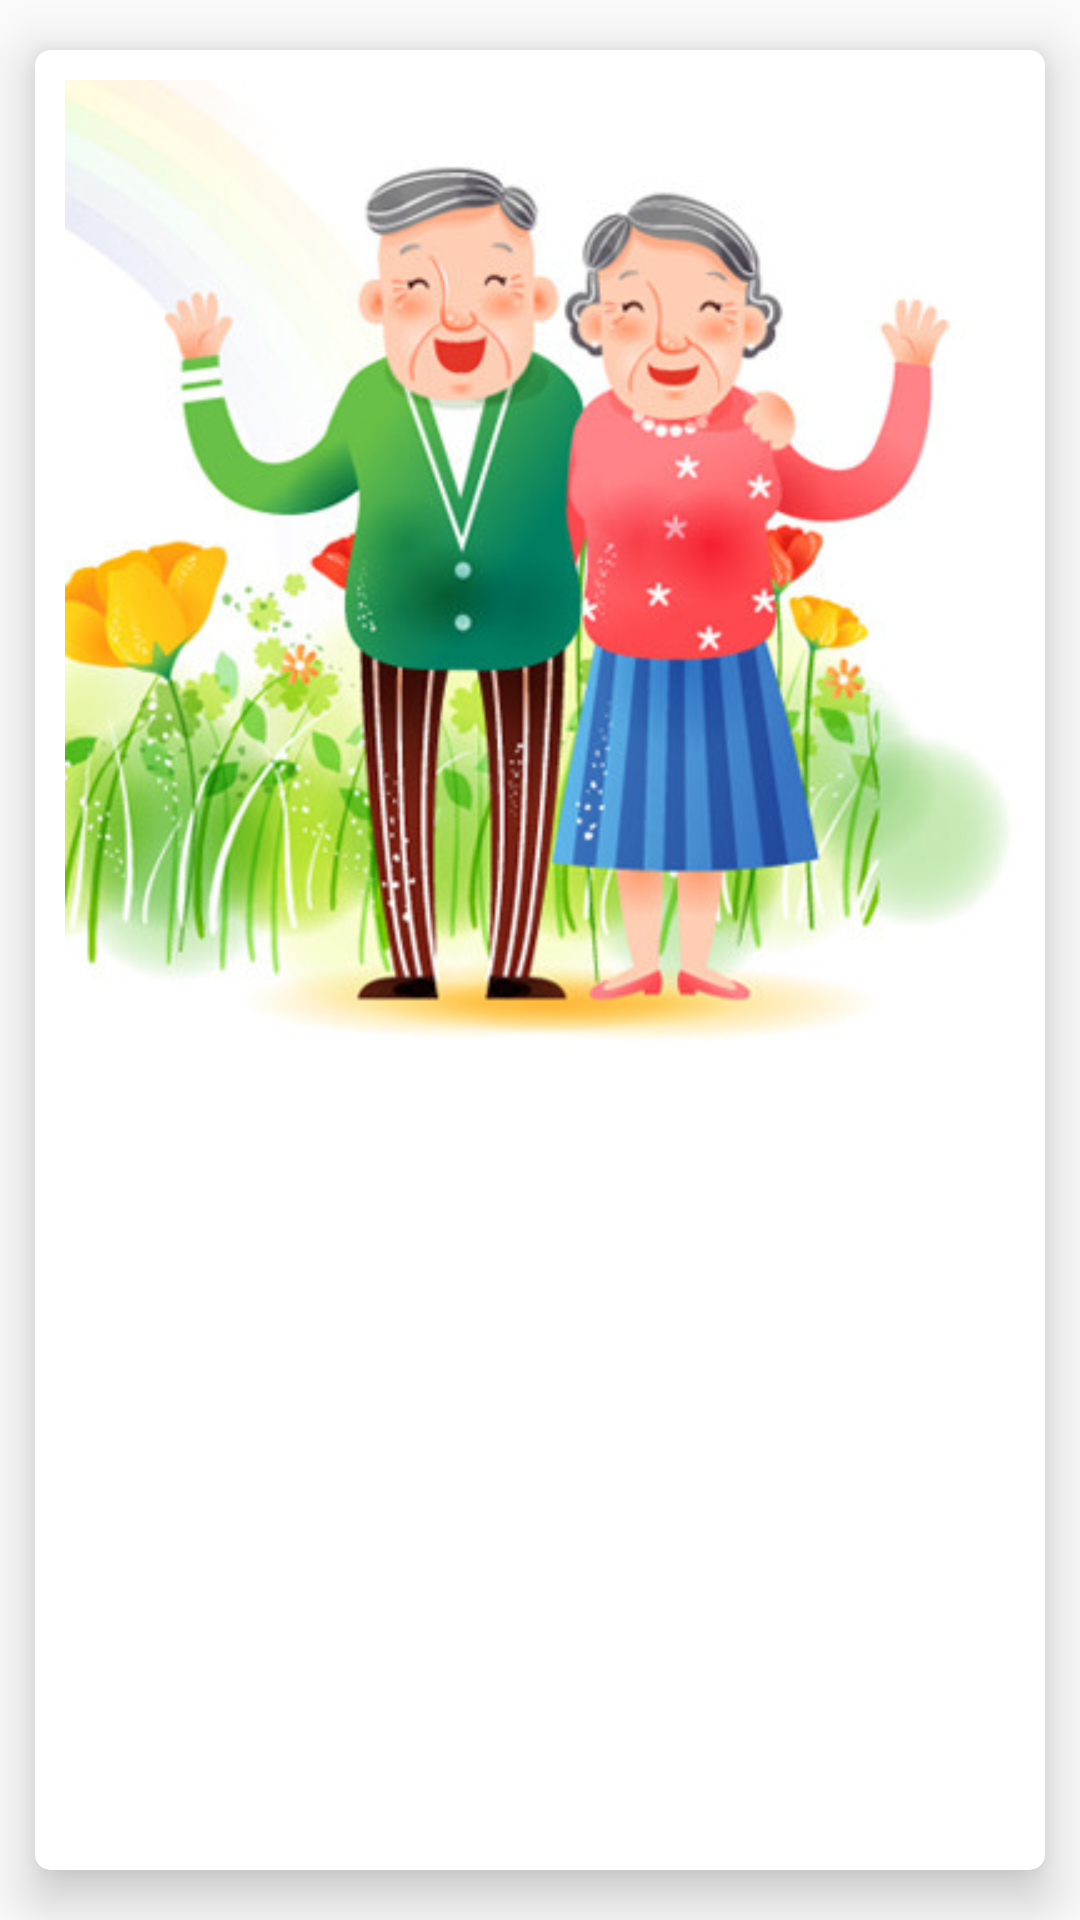

Write the Android layout XML for this screen, with the resource values it uses.
<!-- AndroidManifest.xml: application theme Theme.PIPI -->
<!-- res/layout/home_card_layout.xml -->
<?xml version="1.0" encoding="utf-8"?>
<androidx.cardview.widget.CardView xmlns:android="http://schemas.android.com/apk/res/android"
    android:layout_width="match_parent"
    xmlns:app="http://schemas.android.com/apk/res-auto"
    app:cardCornerRadius="5dp"
    app:cardUseCompatPadding="true"
    app:cardElevation="10dp"
    android:layout_marginHorizontal="@dimen/pageMargin"
    android:layout_height="match_parent">

    <LinearLayout
        android:layout_width="wrap_content"
        android:layout_height="wrap_content"
        android:orientation="vertical"
        android:padding="10dp">

        <ImageView
            android:layout_weight="1"
            android:id="@+id/home_card_image"
            android:layout_width="wrap_content"
            android:layout_height="wrap_content"
            android:adjustViewBounds="true"
            android:scaleType="fitCenter"
            app:srcCompat="@drawable/ic_basic_profile" />

        <TextView
            android:id="@+id/home_card_name"
            android:layout_width="match_parent"
            android:layout_height="match_parent"
            android:paddingTop="5dp"
            android:layout_marginTop="10dp"
            android:textColor="@color/black"
            android:textSize="20dp" />

        <TextView
            android:id="@+id/home_card_address"
            android:layout_width="match_parent"
            android:layout_height="match_parent"
            android:textSize="15dp"/>

        <TextView
            android:id="@+id/home_card_schedule"
            android:layout_width="match_parent"
            android:layout_height="match_parent"
            android:textSize="15dp"/>
    </LinearLayout>

</androidx.cardview.widget.CardView>
<!-- resources referenced by this layout -->
<resources>
  <color name="black">#FF000000</color>
  <dimen name="pageMargin">20dp</dimen>
  <!-- drawable ic_basic_profile: jpeg bitmap (drawable-v24, 65051 bytes) -->
  <style name="Theme.PIPI" parent="Theme.AppCompat.Light.NoActionBar">
          
          <item name="android:timePickerStyle">@style/MyTimePickerTheme</item>
      </style>
  <style name="MyTimePickerTheme" parent="android:Widget.Material.Light.TimePicker">
          <item name="android:timePickerMode">spinner</item>
      </style>
</resources>
